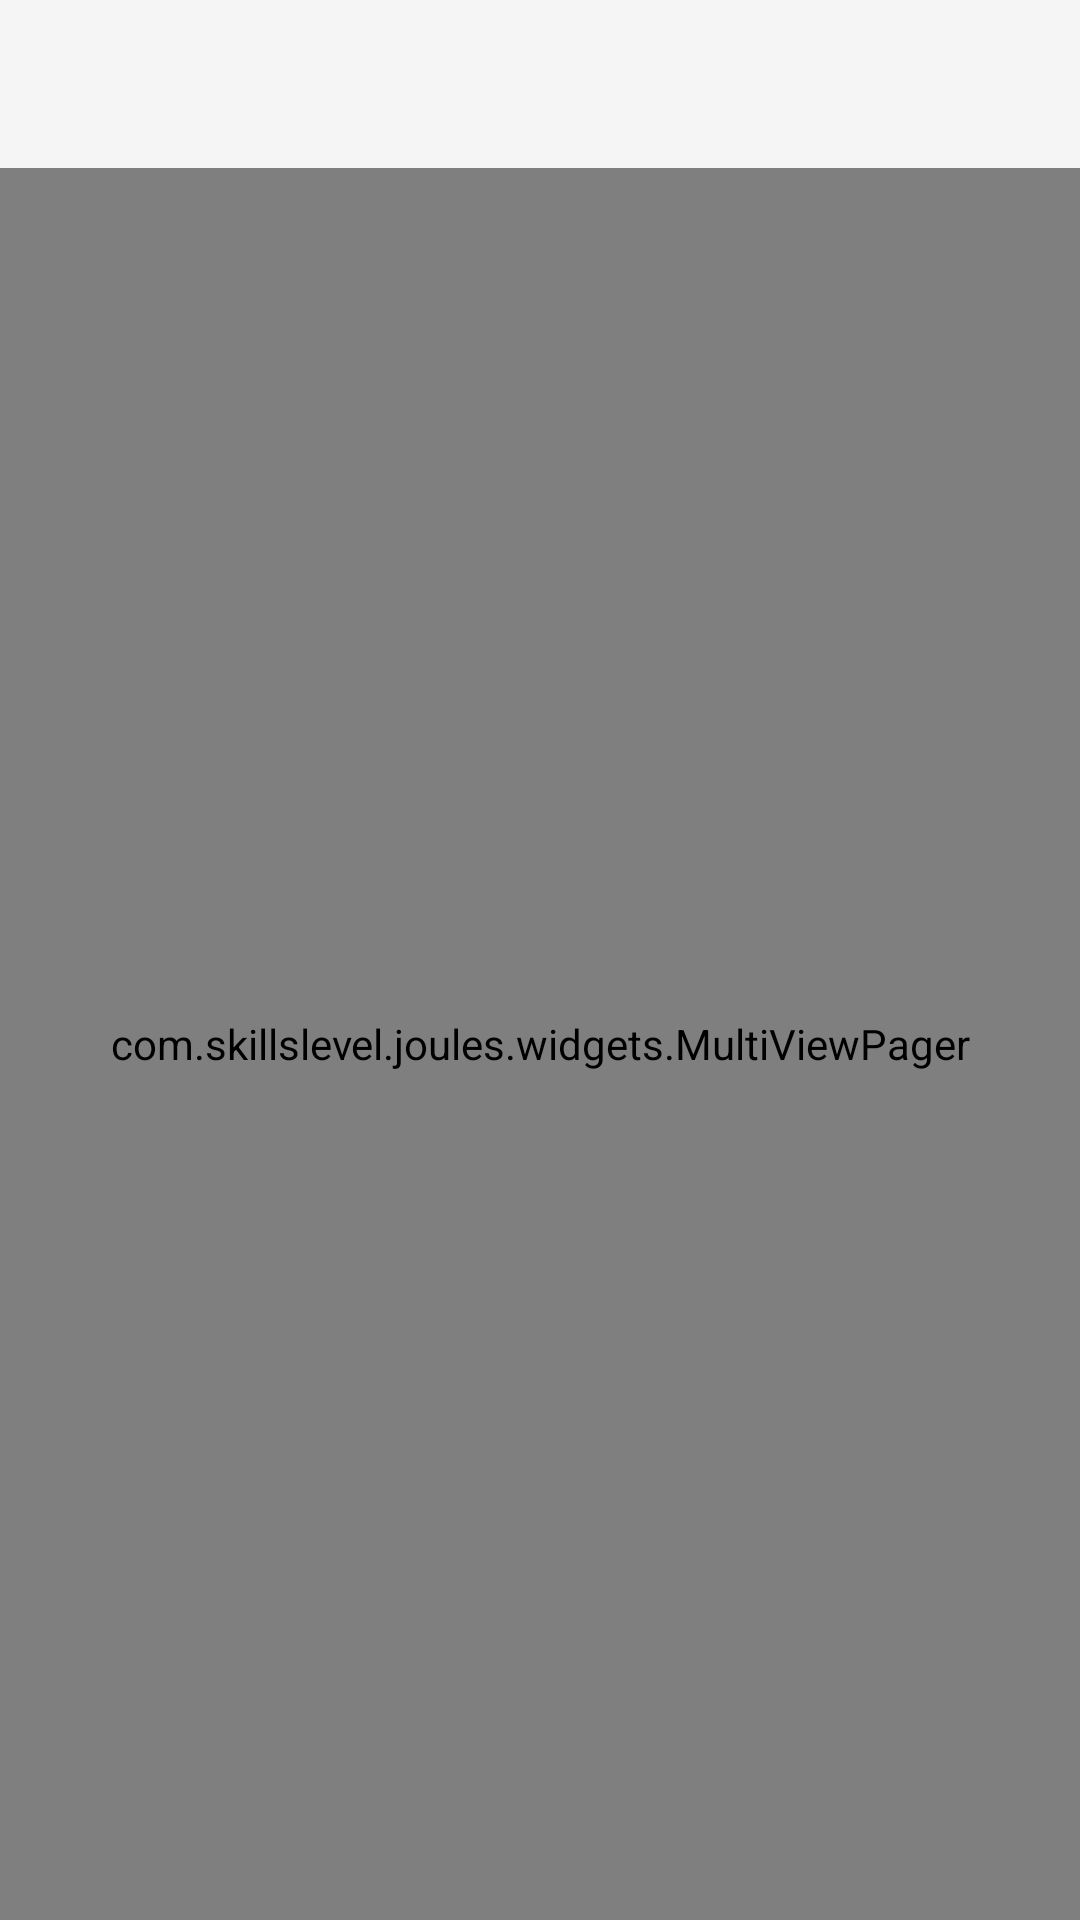

Reconstruct the res/layout file that produces this screen, plus the resources it refers to.
<!-- AndroidManifest.xml: application theme AppTheme.FullScreen.Light -->
<!-- res/layout/fragment_playlist.xml -->
<?xml version="1.0" encoding="utf-8"?>
<FrameLayout xmlns:android="http://schemas.android.com/apk/res/android"
    xmlns:app="http://schemas.android.com/apk/res-auto"
    android:layout_width="match_parent"
    android:layout_height="match_parent"
    android:orientation="vertical">

    <LinearLayout xmlns:android="http://schemas.android.com/apk/res/android"
        xmlns:app="http://schemas.android.com/apk/res-auto"
        android:layout_width="match_parent"
        android:layout_height="match_parent"
        android:orientation="vertical">

        <android.support.v7.widget.Toolbar
            android:id="@+id/toolbar"
            android:layout_width="match_parent"
            android:layout_height="?attr/actionBarSize"
            android:elevation="5dp"
            android:theme="@style/ThemeOverlay.AppCompat.Dark.ActionBar"
            app:popupTheme="@style/ThemeOverlay.AppCompat.Light" />


        <com.skillslevel.joules.widgets.MultiViewPager
            android:id="@+id/playlistpager"
            android:layout_width="match_parent"
            android:layout_height="match_parent"
            android:layout_gravity="bottom"
            app:matchChildWidth="@+id/vg_cover" />

    </LinearLayout>

</FrameLayout>
<!-- resources referenced by this layout -->
<resources>
  <style name="AppTheme.FullScreen.Light" parent="ThemeBaseLight">
      </style>
  <style name="ThemeBaseLight" parent="Theme.AppCompat.Light.NoActionBar">
          <item name="colorPrimary">@color/colorPrimary</item>
          <item name="colorPrimaryDark">@color/colorPrimaryDark</item>
          <item name="colorAccent">@color/colorAccent</item>
          <item name="android:windowBackground">@color/window_background</item>
          <item name="cardStyle">@style/CardViewStyle.Light</item>
          <item name="accentColor">@color/colorAccent</item>
          <item name="iconColor">@android:color/black</item>
          <item name="windowBackground">@color/window_background</item>
          <item name="stateSelector">@color/state_selector_light</item>
          <item name="progressBackgroundColor">@color/progressBackgroundColorLight</item>
          <item name="progressDrawable">@drawable/progress_drawable</item>
          <item name="progressDrawableWithBackground">@drawable/progress_drawable_withbackground</item>
          <item name="ate_key">light_theme</item>
  
      </style>
  <color name="colorPrimary">#673AB7</color>
  <color name="colorPrimaryDark">#512DA8</color>
  <color name="colorAccent">#FF4081</color>
  <color name="window_background">#FFF5F5F5</color>
  <style name="CardViewStyle.Light" parent="CardView">
          <item name="cardBackgroundColor">@color/window_background</item>
      </style>
  <color name="progressBackgroundColorLight">#33000000</color>
</resources>
